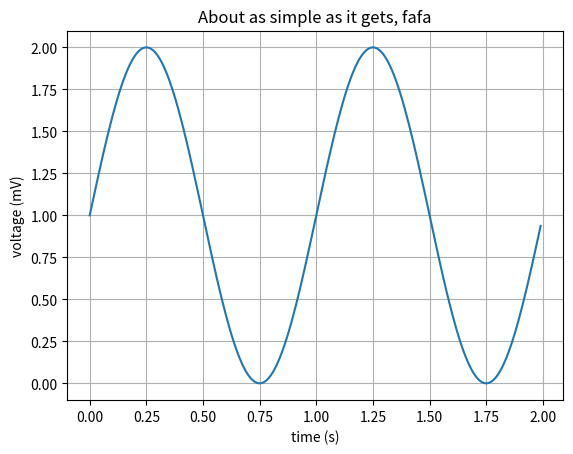

Python code for this plot:

import matplotlib.pyplot as plt
import numpy as np

t = np.arange(0.0, 2.0, 0.01)
s = 1 + np.sin(2*np.pi*t)
plt.plot(t, s)

plt.xlabel('time (s)')
plt.ylabel('voltage (mV)')
plt.title('About as simple as it gets, fafa')
plt.grid(True)
plt.savefig("test.png")
plt.show()
